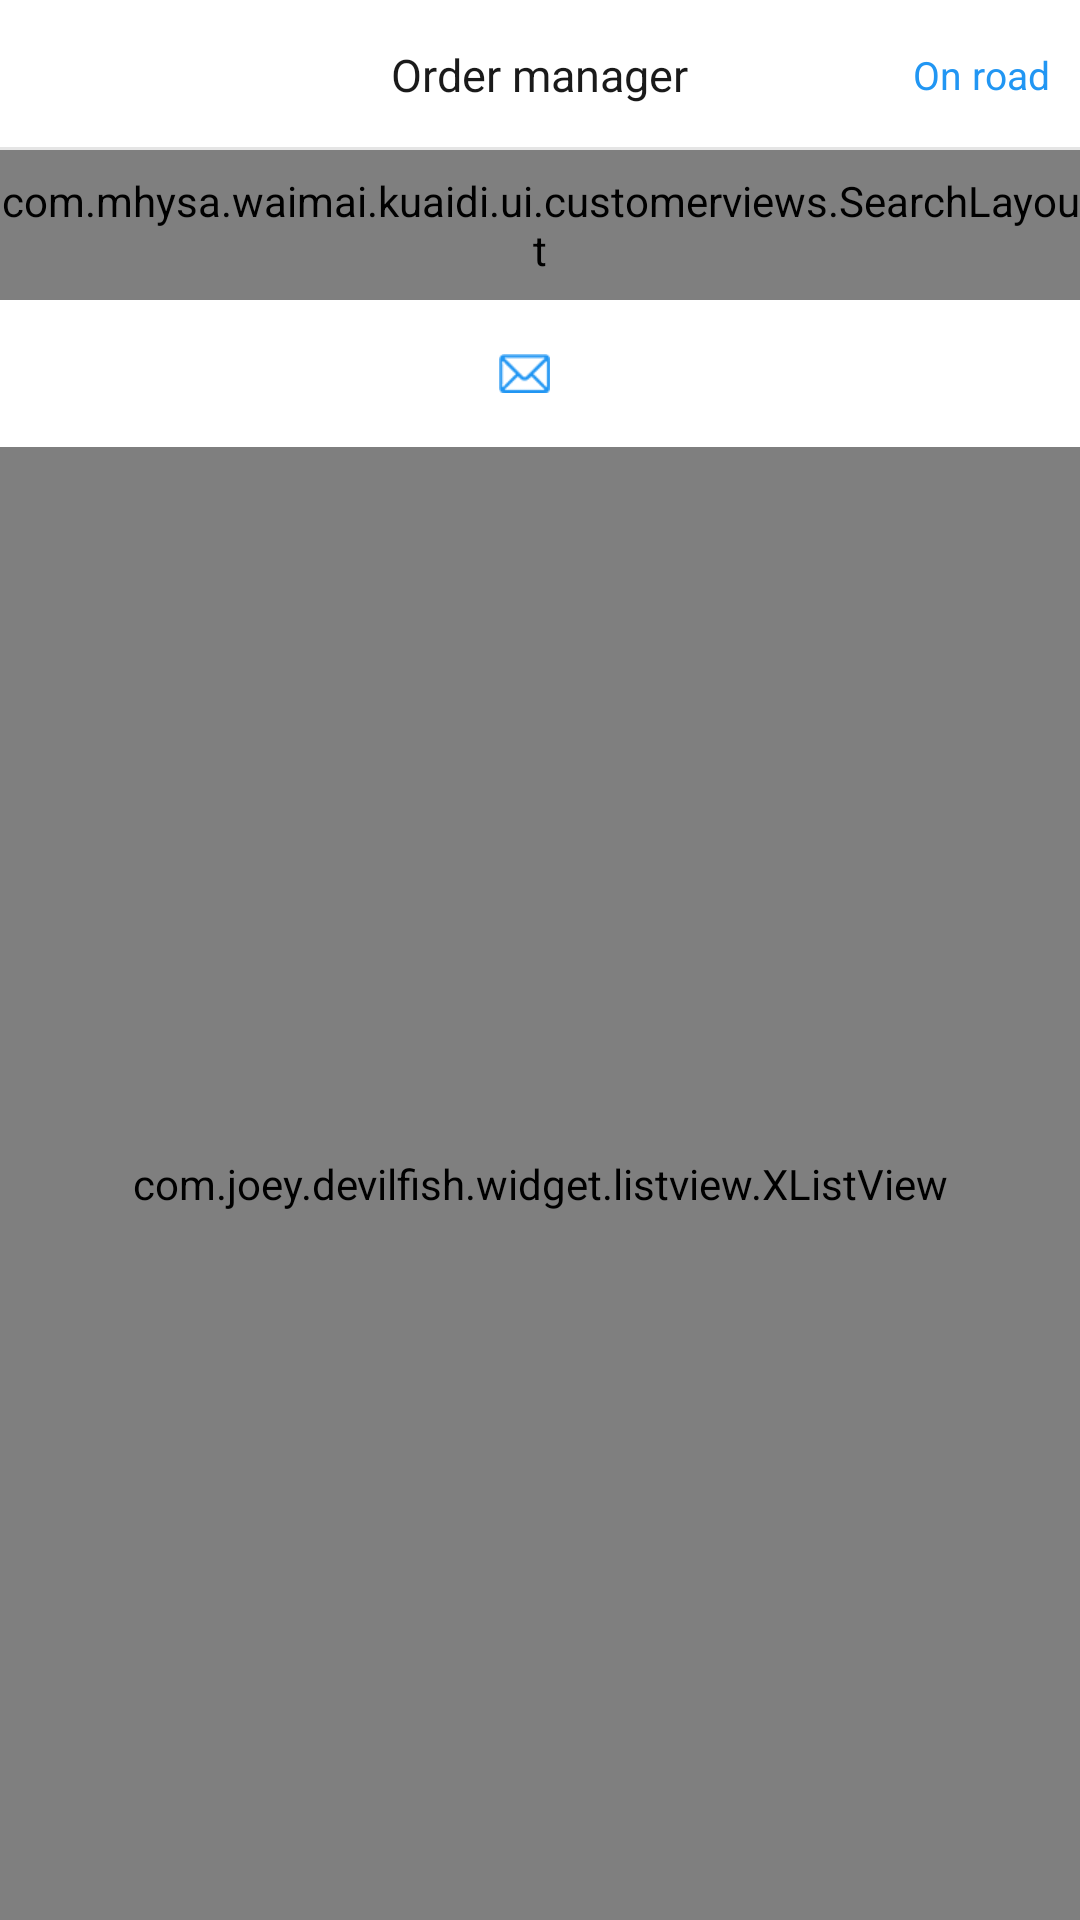

Layout XML and referenced resources for this Android screen:
<!-- AndroidManifest.xml: application theme AppTheme -->
<!-- res/layout/activity_order_list.xml -->
<?xml version="1.0" encoding="utf-8"?>
<LinearLayout xmlns:android="http://schemas.android.com/apk/res/android"
              android:layout_width="match_parent"
              android:layout_height="match_parent"
              android:background="#f5f5f5"
              android:clipToPadding="true"
              android:fitsSystemWindows="true"
              android:orientation="vertical">

    <RelativeLayout
        android:layout_width="match_parent"
        android:layout_height="@dimen/navigation_height"
        android:background="@color/navigation_bg">

        <RelativeLayout
            android:id="@+id/layout_back"
            android:layout_width="wrap_content"
            android:layout_height="match_parent"
            android:layout_alignParentLeft="true">

            <ImageView
                android:layout_width="wrap_content"
                android:layout_height="wrap_content"
                android:layout_centerVertical="true"
                android:layout_marginLeft="10dp"
                android:layout_marginRight="10dp"
                android:src="@mipmap/ic_back"/>

        </RelativeLayout>

        <TextView
            android:id="@+id/tv_title"
            android:layout_width="wrap_content"
            android:layout_height="wrap_content"
            android:layout_centerInParent="true"
            android:text="@string/order_manager"
            android:textColor="@color/title_color"
            android:textSize="@dimen/title_size"/>

        <TextView
            android:id="@+id/tv_onroad"
            android:layout_width="wrap_content"
            android:layout_height="match_parent"
            android:layout_alignParentRight="true"
            android:layout_marginRight="10dp"
            android:gravity="center_vertical"
            android:text="@string/order_status_on_road"
            android:textColor="#2196f3"
            android:textSize="13sp"
            android:visibility="visible"/>

        <View
            android:layout_width="match_parent"
            android:layout_height="@dimen/title_divider_height"
            android:layout_alignParentBottom="true"
            android:background="@color/title_divider_color"/>
    </RelativeLayout>

    <com.mhysa.waimai.kuaidi.ui.customerviews.SearchLayout
        android:id="@+id/layout_search"
        android:layout_width="match_parent"
        android:layout_height="50dp"/>

    <LinearLayout
        android:layout_width="match_parent"
        android:layout_height="49dp"
        android:background="@color/white"
        android:gravity="center">

        <ImageView
            android:layout_width="wrap_content"
            android:layout_height="wrap_content"
            android:src="@mipmap/ic_zipcode"/>

        <TextView
            android:id="@+id/tv_zip_code"
            android:layout_width="wrap_content"
            android:layout_height="wrap_content"
            android:layout_marginLeft="10dp"
            android:textColor="#259ff5"
            android:textSize="15sp"
            />

    </LinearLayout>

    <com.joey.devilfish.widget.listview.XListView
        android:id="@+id/lv_order"
        android:layout_width="match_parent"
        android:layout_height="match_parent"
        android:layout_gravity="center_horizontal"
        android:divider="@null"
        android:fadingEdge="none"
        android:footerDividersEnabled="false"
        android:headerDividersEnabled="false"
        android:listSelector="@color/transparent"
        android:overScrollMode="never"
        android:scrollbars="none"/>

</LinearLayout>
<!-- resources referenced by this layout -->
<resources>
  <color name="navigation_bg">#ffffff</color>
  <color name="title_color">#1a1a1a</color>
  <color name="title_divider_color">#e5e5e5</color>
  <dimen name="navigation_height">50dp</dimen>
  <dimen name="title_divider_height">1dp</dimen>
  <dimen name="title_size">15sp</dimen>
  <!-- mipmap ic_zipcode: png bitmap (mipmap-xhdpi, 1595 bytes) -->
  <string name="order_manager">Order manager</string>
  <string name="order_status_on_road">On road</string>
  <style name="AppTheme" parent="AppBaseTheme">
          <item name="android:windowNoTitle">true</item>
          <item name="android:windowAnimationStyle">@style/activityAnimation
          </item>
      </style>
  <style name="AppBaseTheme" parent="android:Theme.Light">
      </style>
  <style name="activityAnimation" parent="@style/mainActivityAnimation">
          <item name="android:activityOpenEnterAnimation">
              @anim/activity_translate_right_in
          </item>
          <item name="android:activityOpenExitAnimation">
              @anim/activity_translate_right_out
          </item>
      </style>
  <style name="mainActivityAnimation" parent="@android:style/Animation">
          <item name="android:activityCloseEnterAnimation">
              @anim/activity_translate_right_close_in
          </item>
          <item name="android:activityCloseExitAnimation">
              @anim/activity_translate_right_close_out
          </item>
      </style>
  <!-- not gathered from this repository: default colours our renderer supplied (Android Studio template values) -->
  <color name="white">#FFFFFFFF</color>
</resources>
